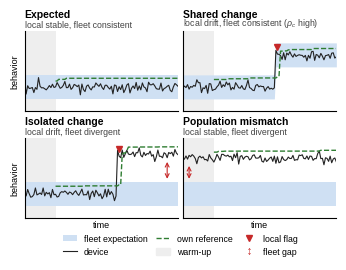

Python code for this plot:
"""Figure: how local and fleet drift combine (stylized, not data)."""
import sys
import numpy as np
import matplotlib; matplotlib.use("Agg")
import matplotlib.pyplot as plt
import matplotlib.patches
plt.rcParams.update({"font.size": 7, "font.family": "sans-serif", "font.sans-serif": ["Helvetica", "Liberation Sans", "Arial"],
                     "mathtext.fontset": "custom", "mathtext.rm": "Liberation Sans", "mathtext.it": "Liberation Sans:italic", "pdf.fonttype": 42})
rng = np.random.default_rng(3)
T = np.arange(100); WARM = 20; CHANGE = 60
BAND = "#cfe0f3"; DEV = "#222222"; LOC = "#2f7d32"; FLAG = "#c62828"

def trace(level_before, level_after=None):
    y = level_before + rng.normal(0, 0.35, T.size)
    if level_after is not None:
        y[CHANGE:] = level_after + rng.normal(0, 0.35, T.size - CHANGE)
    return y

def local_ref(y):
    r = np.full(T.size, np.nan)
    for t in range(WARM, T.size):
        r[t] = np.sort(y[:t])[-3] + 0.4      # learned from own history, recurring behavior becomes normal
    return r

panels = [
    ("Expected", "local stable, fleet consistent", trace(4.5), (3, 6), None, None),
    ("Shared change", "local drift, fleet consistent ($\\rho_c$ high)", trace(4.5, 8.5), (3, 6), (7, 10), "local"),
    ("Isolated change", "local drift, fleet divergent", trace(4.5, 9.5), (3, 6), None, "both"),
    ("Population mismatch", "local stable, fleet divergent", trace(9.0), (3, 6), None, "fleet"),
]
fig, axes = plt.subplots(2, 2, figsize=(3.45, 2.55), sharex=True, sharey=True)
for ax, (title, sub, y, band, band_after, flag) in zip(axes.flat, panels):
    lo = np.full(T.size, band[0], float); hi = np.full(T.size, band[1], float)
    if band_after:
        lo[CHANGE:], hi[CHANGE:] = band_after
    ax.fill_between(T, lo, hi, color=BAND, lw=0, label="fleet expectation")
    ax.plot(T, y, color=DEV, lw=0.8, label="device")
    ax.plot(T, local_ref(y), color=LOC, lw=1.0, ls="--", label="own reference")
    ax.axvspan(0, WARM, color="#eeeeee", lw=0, zorder=0)
    if flag in ("local", "both"):
        ax.plot(CHANGE + 1, y[CHANGE + 1] + 0.9, marker="v", color=FLAG, ms=4)
    if flag == "fleet":
        ax.annotate("", xy=(4, 6.1), xytext=(4, 8.4), arrowprops=dict(arrowstyle="<->", color=FLAG, lw=0.8))
    if flag == "both":
        ax.annotate("", xy=(92, 6.1), xytext=(92, 8.9), arrowprops=dict(arrowstyle="<->", color=FLAG, lw=0.8))
    ax.set_title(f"{title}\n", fontsize=7.5, fontweight="bold", pad=1, loc="left")
    ax.text(0, 1.02, sub, transform=ax.transAxes, fontsize=6.3, va="bottom", color="#444444")
    ax.set_ylim(1.5, 11.5); ax.set_xlim(0, 99)
    ax.set_xticks([]); ax.set_yticks([])
    for s in ("top", "right"):
        ax.spines[s].set_visible(False)
axes[1, 0].set_xlabel("time", fontsize=6.5, labelpad=1)
axes[1, 1].set_xlabel("time", fontsize=6.5, labelpad=1)
axes[0, 0].set_ylabel("behavior", fontsize=6.5); axes[1, 0].set_ylabel("behavior", fontsize=6.5)
h, l = axes[0, 0].get_legend_handles_labels()
h.append(matplotlib.patches.Patch(color="#eeeeee")); l.append("warm-up")
h.append(plt.Line2D([], [], marker="v", color=FLAG, ls="none", ms=4)); l.append("local flag")
h.append(plt.Line2D([], [], marker="$\\updownarrow$", color=FLAG, ls="none", ms=5, markeredgewidth=0)); l.append("fleet gap")
fig.legend(h, l, loc="lower center", ncol=3, frameon=False, fontsize=6.3, handlelength=1.6, columnspacing=1.0, bbox_to_anchor=(0.5, -0.01))
fig.tight_layout(pad=0.25, h_pad=0.6, w_pad=0.5, rect=(0, 0.12, 1, 1))
fig.savefig(sys.argv[1] if len(sys.argv) > 1 else "fig-drift.pdf")
